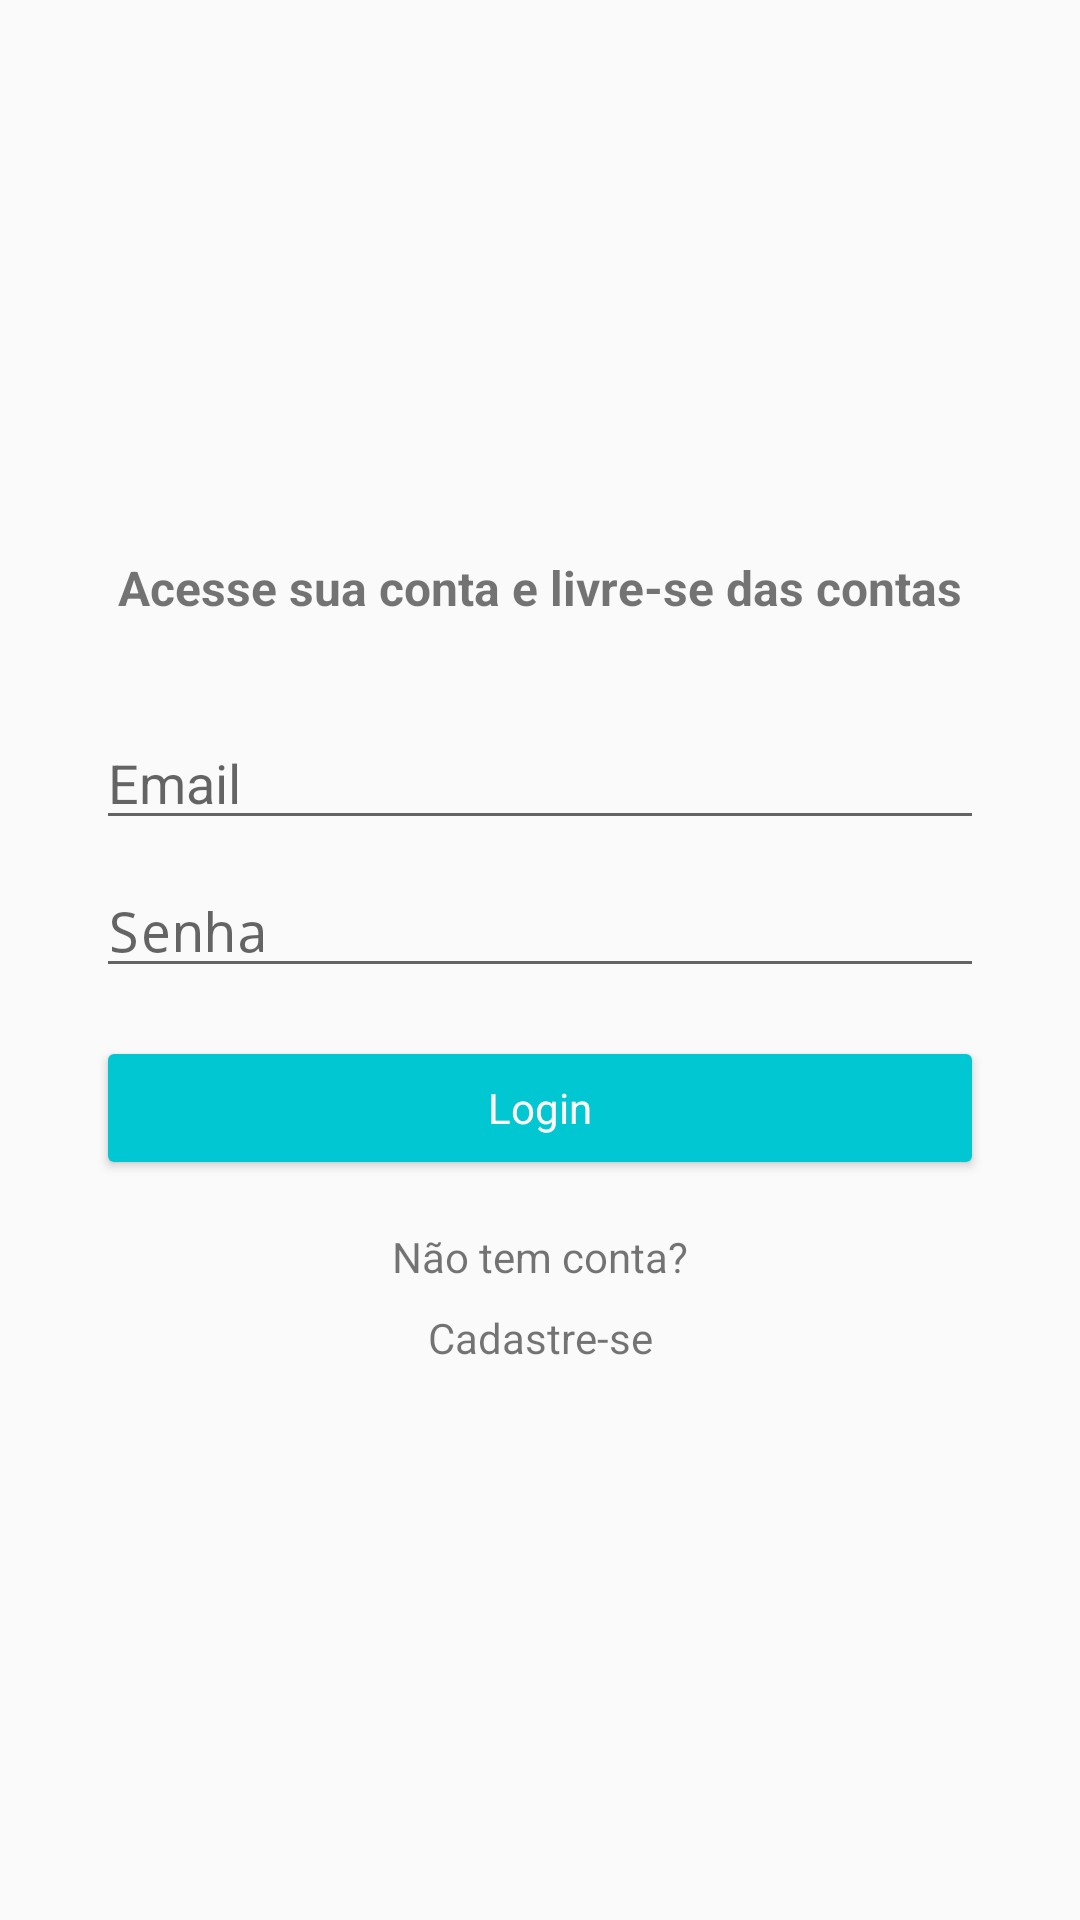

Write the Android layout XML for this screen, with the resource values it uses.
<!-- AndroidManifest.xml: application theme AppTheme -->
<!-- res/layout/activity_login.xml -->
<?xml version="1.0" encoding="utf-8"?>
<androidx.constraintlayout.widget.ConstraintLayout
        xmlns:android="http://schemas.android.com/apk/res/android"
        xmlns:tools="http://schemas.android.com/tools"
        xmlns:app="http://schemas.android.com/apk/res-auto"
        android:layout_width="match_parent"
        android:layout_height="match_parent"
        tools:context=".activity.LoginActivity">
    <TextView
            android:text="Acesse sua conta e livre-se das contas"
            android:layout_width="wrap_content"
            android:layout_height="wrap_content"
            android:id="@+id/textView"
            android:textStyle="bold" android:textSize="16sp" android:layout_marginStart="32dp"
            app:layout_constraintStart_toStartOf="parent" android:layout_marginEnd="32dp"
            app:layout_constraintEnd_toEndOf="parent" app:layout_constraintTop_toTopOf="parent"
            app:layout_constraintHorizontal_bias="0.5" app:layout_constraintBottom_toTopOf="@+id/editLoginEmail"
            app:layout_constraintVertical_chainStyle="packed"/>
    <EditText
            android:layout_width="0dp"
            android:layout_height="wrap_content"
            android:inputType="textEmailAddress"
            android:ems="10"
            android:id="@+id/editLoginEmail"
            app:layout_constraintStart_toStartOf="parent" android:layout_marginStart="32dp"
            app:layout_constraintEnd_toEndOf="parent" android:layout_marginEnd="32dp"
            app:layout_constraintTop_toBottomOf="@+id/textView" app:layout_constraintHorizontal_bias="0.5"
            app:layout_constraintBottom_toTopOf="@+id/editLoginSenha" android:layout_marginTop="32dp"
            android:hint="Email" android:drawableLeft="@drawable/ic_email_black_24dp"
            android:drawablePadding="5dp"/>
    <EditText
            android:layout_width="0dp"
            android:layout_height="wrap_content"
            android:inputType="textPassword"
            android:ems="10"
            android:id="@+id/editLoginSenha"
            app:layout_constraintStart_toStartOf="parent" android:layout_marginStart="32dp"
            app:layout_constraintEnd_toEndOf="parent" android:layout_marginEnd="32dp"
            app:layout_constraintTop_toBottomOf="@+id/editLoginEmail" app:layout_constraintHorizontal_bias="0.5"
            app:layout_constraintBottom_toTopOf="@+id/button" android:layout_marginTop="8dp" android:hint="Senha"
            android:drawableLeft="@drawable/ic_lock_black_24dp" android:drawablePadding="5dp"/>
    <Button
            android:text="Login"
            android:layout_width="0dp"
            android:layout_height="wrap_content"
            android:id="@+id/button" app:layout_constraintStart_toStartOf="parent" android:layout_marginStart="32dp"
            app:layout_constraintEnd_toEndOf="parent" android:layout_marginEnd="32dp"
            app:layout_constraintTop_toBottomOf="@+id/editLoginSenha" app:layout_constraintHorizontal_bias="0.5"
            app:layout_constraintBottom_toTopOf="@+id/textView2" android:layout_marginTop="16dp"
            style="@style/botaoPadrao" android:theme="@style/botaoPadrao" android:onClick="validarLogin"/>
    <TextView
            android:text="@string/texto_cadasto1"
            android:layout_width="wrap_content"
            android:layout_height="wrap_content"
            android:id="@+id/textView2" app:layout_constraintStart_toStartOf="parent" android:layout_marginStart="8dp"
            app:layout_constraintEnd_toEndOf="parent" android:layout_marginEnd="8dp"
            app:layout_constraintTop_toBottomOf="@+id/button" app:layout_constraintHorizontal_bias="0.5"
            app:layout_constraintBottom_toTopOf="@+id/textView3" android:layout_marginTop="16dp"
            android:onClick="telaCadastro"/>
    <TextView
            android:text="Cadastre-se"
            android:layout_width="wrap_content"
            android:layout_height="wrap_content"
            android:id="@+id/textView3" android:textSize="14sp"
            app:layout_constraintEnd_toEndOf="parent" android:layout_marginEnd="8dp"
            app:layout_constraintStart_toStartOf="parent" android:layout_marginStart="8dp"
            app:layout_constraintBottom_toBottomOf="parent" app:layout_constraintTop_toBottomOf="@+id/textView2"
            app:layout_constraintHorizontal_bias="0.5" android:layout_marginTop="8dp" android:onClick="telaCadastro"/>
</androidx.constraintlayout.widget.ConstraintLayout>
<!-- resources referenced by this layout -->
<resources>
  <string name="texto_cadasto1">Não tem conta?</string>
  <style name="botaoPadrao" parent="Theme.AppCompat.Light.NoActionBar">
          <item name="colorControlHighlight">@color/colorAccent</item>
          <item name="colorButtonNormal">@color/colorPrimary</item>
          <item name="android:textColor">@android:color/white</item>
      </style>
  <style name="AppTheme" parent="Theme.AppCompat.Light.NoActionBar">
          
          <item name="colorPrimary">@color/colorPrimary</item>
          <item name="colorPrimaryDark">@color/colorPrimaryDark</item>
          <item name="colorAccent">@color/colorAccent</item>
      </style>
  <color name="colorAccent">#ff867c</color>
  <color name="colorPrimary">#01c7d2</color>
  <color name="colorPrimaryDark">#0095a0</color>
</resources>
